Labelled photos from "data", an image-classification folder in anmesh-vicky/Bilinear_Coord_Ebeam. The possible labels are: Centred, Hexagonal, Noise, Obilique, Rectangular, Square, centred, hexagonal, noise, oblique, rectangular, square.

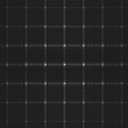
Label: rectangular

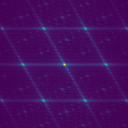
Label: Centred

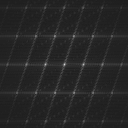
Label: centred

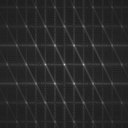
Label: hexagonal

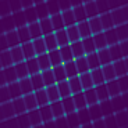
Label: Rectangular

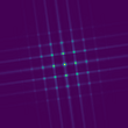
Label: Square
